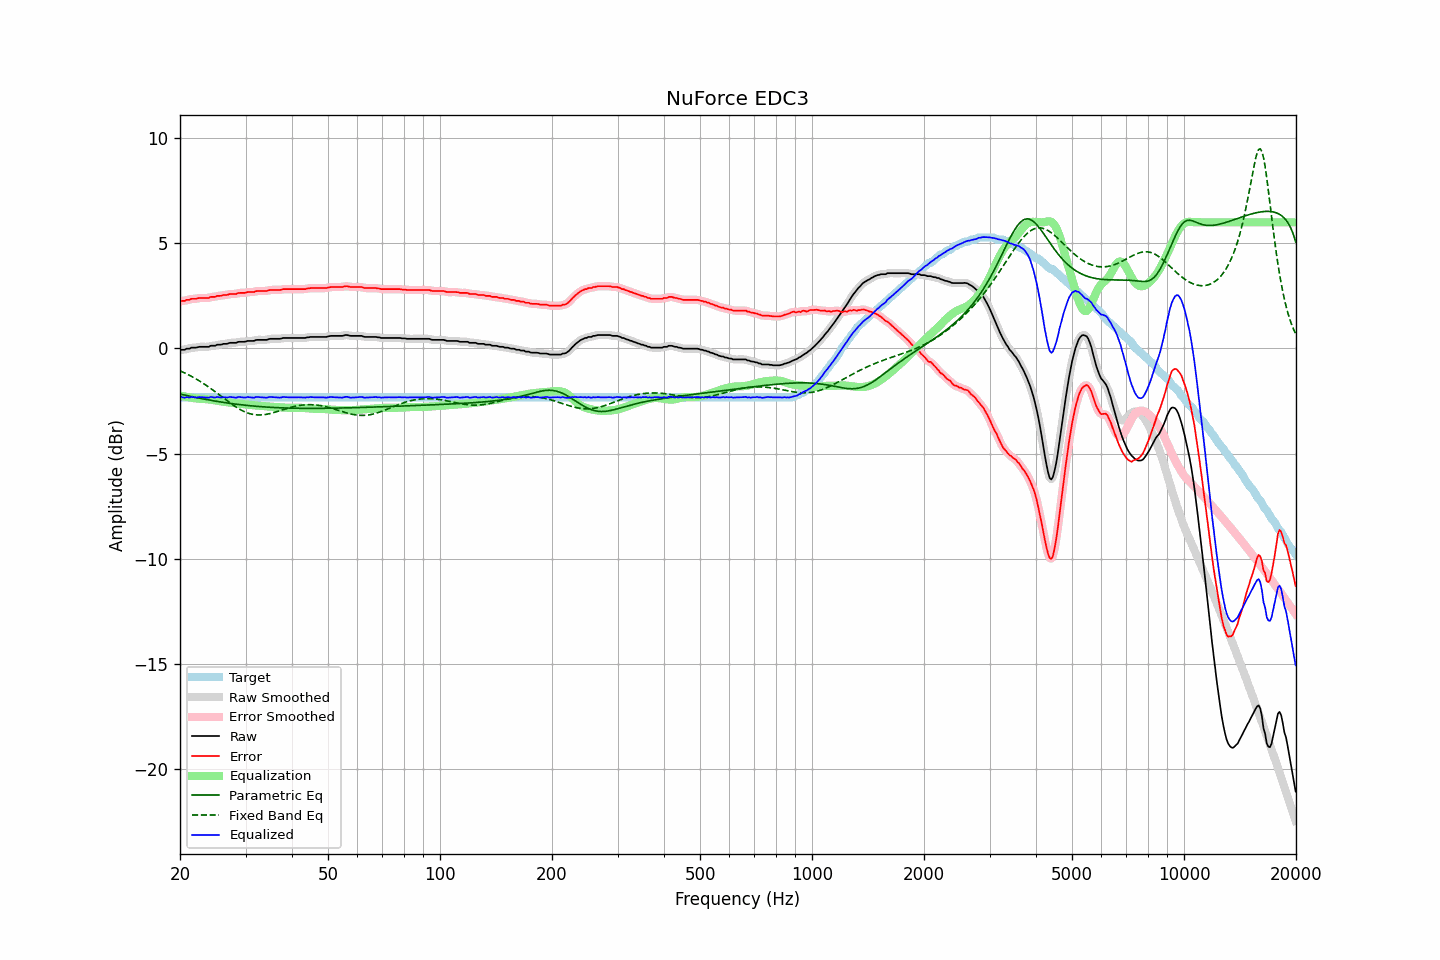

Data behind this chart, as committed beside it:
frequency, raw, error, smoothed, error_smoothed, equalization, parametric_eq, fixed_band_eq, equalized_raw, equalized_smoothed, target
20.00, -0.08, 2.24, -0.08, 2.24, -2.24, -2.17, -1.06, -2.32, -2.32, -2.32
20.20, -0.06, 2.26, -0.07, 2.25, -2.25, -2.18, -1.10, -2.31, -2.32, -2.32
20.40, -0.06, 2.26, -0.06, 2.27, -2.27, -2.20, -1.13, -2.33, -2.32, -2.32
20.61, -0.06, 2.26, -0.04, 2.28, -2.29, -2.22, -1.17, -2.35, -2.33, -2.32
20.81, -0.01, 2.31, -0.03, 2.29, -2.30, -2.23, -1.20, -2.31, -2.33, -2.32
21.02, -0.01, 2.31, -0.01, 2.31, -2.31, -2.25, -1.24, -2.33, -2.33, -2.32
21.23, -0.01, 2.31, 0.01, 2.33, -2.33, -2.27, -1.28, -2.34, -2.32, -2.32
21.44, 0.04, 2.36, 0.02, 2.35, -2.34, -2.28, -1.32, -2.30, -2.32, -2.32
21.66, 0.04, 2.36, 0.03, 2.36, -2.35, -2.30, -1.36, -2.31, -2.32, -2.32
21.87, 0.04, 2.36, 0.04, 2.37, -2.37, -2.32, -1.41, -2.33, -2.32, -2.32
22.09, 0.04, 2.36, 0.05, 2.37, -2.38, -2.33, -1.45, -2.34, -2.33, -2.32
22.31, 0.06, 2.38, 0.06, 2.38, -2.38, -2.35, -1.49, -2.32, -2.32, -2.32
22.54, 0.08, 2.40, 0.07, 2.39, -2.39, -2.36, -1.54, -2.31, -2.32, -2.32
22.76, 0.08, 2.40, 0.08, 2.40, -2.39, -2.38, -1.59, -2.31, -2.31, -2.32
22.99, 0.08, 2.40, 0.08, 2.40, -2.40, -2.39, -1.64, -2.32, -2.32, -2.32
23.22, 0.08, 2.40, 0.08, 2.40, -2.40, -2.41, -1.69, -2.32, -2.32, -2.32
23.45, 0.08, 2.40, 0.07, 2.40, -2.41, -2.42, -1.74, -2.33, -2.33, -2.32
23.69, 0.08, 2.40, 0.08, 2.40, -2.41, -2.44, -1.79, -2.34, -2.33, -2.32
23.92, 0.08, 2.40, 0.10, 2.42, -2.42, -2.45, -1.84, -2.34, -2.33, -2.32
24.16, 0.13, 2.45, 0.11, 2.44, -2.43, -2.46, -1.90, -2.30, -2.32, -2.32
24.40, 0.13, 2.45, 0.12, 2.44, -2.44, -2.48, -1.95, -2.31, -2.32, -2.32
24.65, 0.13, 2.45, 0.14, 2.46, -2.46, -2.49, -2.01, -2.33, -2.32, -2.32
24.89, 0.13, 2.45, 0.15, 2.47, -2.47, -2.50, -2.06, -2.34, -2.32, -2.32
25.14, 0.18, 2.50, 0.16, 2.48, -2.48, -2.52, -2.12, -2.30, -2.32, -2.32
25.39, 0.18, 2.50, 0.17, 2.50, -2.50, -2.53, -2.18, -2.32, -2.32, -2.32
25.65, 0.18, 2.50, 0.19, 2.51, -2.51, -2.54, -2.24, -2.33, -2.32, -2.32
25.91, 0.19, 2.51, 0.20, 2.52, -2.52, -2.55, -2.30, -2.33, -2.32, -2.32
26.16, 0.22, 2.54, 0.21, 2.53, -2.53, -2.56, -2.35, -2.31, -2.33, -2.32
26.43, 0.22, 2.54, 0.22, 2.54, -2.54, -2.58, -2.41, -2.32, -2.33, -2.32
26.69, 0.22, 2.54, 0.23, 2.55, -2.55, -2.59, -2.47, -2.33, -2.32, -2.32
26.96, 0.24, 2.56, 0.24, 2.56, -2.56, -2.60, -2.53, -2.32, -2.32, -2.32
27.23, 0.27, 2.59, 0.26, 2.58, -2.57, -2.61, -2.58, -2.30, -2.32, -2.32
27.50, 0.27, 2.59, 0.27, 2.59, -2.58, -2.62, -2.64, -2.31, -2.31, -2.32
27.77, 0.27, 2.59, 0.27, 2.59, -2.59, -2.63, -2.69, -2.33, -2.33, -2.32
28.05, 0.27, 2.59, 0.27, 2.59, -2.60, -2.64, -2.74, -2.33, -2.33, -2.32
28.33, 0.27, 2.59, 0.28, 2.61, -2.61, -2.65, -2.79, -2.34, -2.33, -2.32
28.62, 0.31, 2.63, 0.30, 2.62, -2.62, -2.66, -2.84, -2.31, -2.32, -2.32
28.90, 0.32, 2.64, 0.31, 2.64, -2.63, -2.67, -2.89, -2.31, -2.31, -2.32
29.19, 0.32, 2.64, 0.32, 2.64, -2.64, -2.68, -2.93, -2.32, -2.31, -2.32
29.48, 0.32, 2.64, 0.32, 2.64, -2.64, -2.69, -2.97, -2.33, -2.33, -2.32
29.78, 0.32, 2.64, 0.32, 2.65, -2.65, -2.70, -3.00, -2.33, -2.33, -2.32
30.08, 0.33, 2.65, 0.34, 2.66, -2.66, -2.70, -3.04, -2.33, -2.32, -2.32
30.38, 0.36, 2.68, 0.35, 2.67, -2.67, -2.71, -3.07, -2.31, -2.32, -2.32
30.68, 0.36, 2.68, 0.36, 2.68, -2.67, -2.72, -3.09, -2.32, -2.32, -2.32
30.99, 0.36, 2.68, 0.36, 2.68, -2.68, -2.73, -3.11, -2.32, -2.33, -2.32
31.30, 0.36, 2.68, 0.36, 2.68, -2.69, -2.73, -3.13, -2.33, -2.33, -2.32
31.61, 0.36, 2.68, 0.37, 2.70, -2.70, -2.74, -3.14, -2.34, -2.33, -2.32
31.93, 0.40, 2.72, 0.39, 2.71, -2.71, -2.75, -3.16, -2.31, -2.32, -2.32
32.24, 0.41, 2.73, 0.40, 2.73, -2.72, -2.75, -3.16, -2.31, -2.31, -2.32
32.57, 0.41, 2.73, 0.41, 2.73, -2.72, -2.76, -3.16, -2.31, -2.31, -2.32
32.89, 0.41, 2.73, 0.41, 2.73, -2.73, -2.77, -3.16, -2.32, -2.32, -2.32
33.22, 0.41, 2.73, 0.41, 2.73, -2.73, -2.77, -3.16, -2.32, -2.32, -2.32
33.55, 0.41, 2.73, 0.41, 2.73, -2.74, -2.78, -3.15, -2.33, -2.33, -2.32
33.89, 0.41, 2.73, 0.41, 2.73, -2.75, -2.78, -3.14, -2.34, -2.34, -2.32
34.23, 0.41, 2.73, 0.42, 2.74, -2.75, -2.79, -3.13, -2.34, -2.33, -2.32
34.57, 0.44, 2.76, 0.44, 2.76, -2.76, -2.79, -3.11, -2.32, -2.32, -2.32
34.92, 0.46, 2.78, 0.45, 2.77, -2.76, -2.80, -3.09, -2.30, -2.31, -2.32
35.27, 0.46, 2.78, 0.46, 2.78, -2.77, -2.80, -3.08, -2.31, -2.31, -2.32
35.62, 0.46, 2.78, 0.46, 2.78, -2.78, -2.81, -3.05, -2.32, -2.31, -2.32
35.97, 0.46, 2.78, 0.46, 2.78, -2.78, -2.81, -3.03, -2.32, -2.32, -2.32
... 635 more rows
